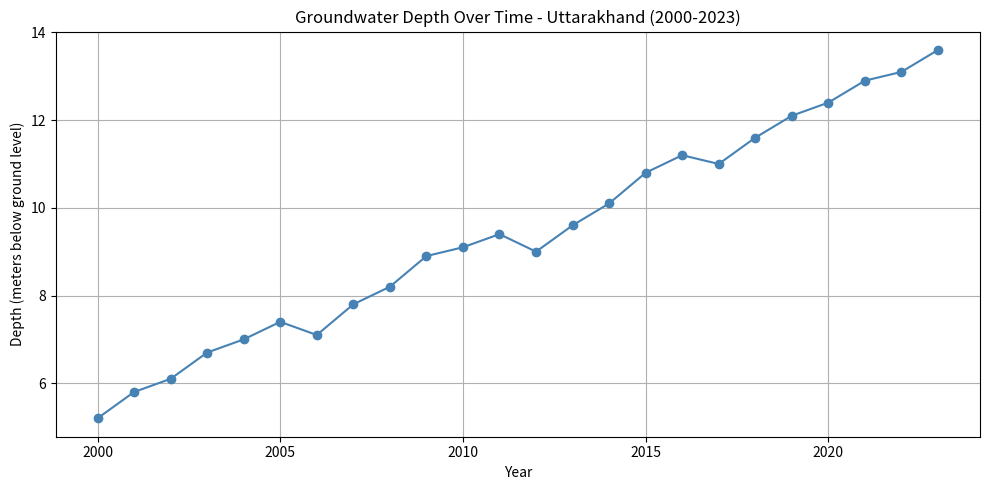

This chart was generated by the following Python code:
import pandas as pd
import matplotlib.pyplot as plt
import numpy as np


np.random.seed(42)
years = list(range(2000, 2024))
depth = [5.2, 5.8, 6.1, 6.7, 7.0, 7.4, 7.1, 7.8, 8.2, 8.9,
         9.1, 9.4, 9.0, 9.6, 10.1, 10.8, 11.2, 11.0, 11.6, 12.1,
         12.4, 12.9, 13.1, 13.6]

df = pd.DataFrame({'year': years, 'depth_mbgl': depth})

# Basic trend plot
plt.figure(figsize=(10, 5))
plt.plot(df['year'], df['depth_mbgl'], marker='o', color='steelblue')
plt.title('Groundwater Depth Over Time - Uttarakhand (2000-2023)')
plt.xlabel('Year')
plt.ylabel('Depth (meters below ground level)')
plt.grid(True)
plt.tight_layout()
plt.savefig('groundwater_trend.png')
plt.show()

print(df.describe())
print(f"\nAverage annual depletion: {(depth[-1] - depth[0]) / len(years):.2f} meters/year")
